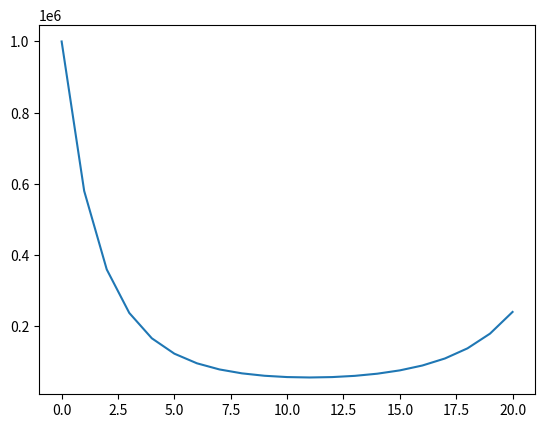

The matplotlib source for this figure: (Note: this script raises an exception after producing the figure.)
def CalculaDeltaT(Tu,gama,Ct):
    return Tu*(gama - Ct)
Tu = [0]*21
Tu[0] = 1000000
gama= 0.18
Ct = [0]*21
Ct[0] = 0.6
T = [0]*21
T[0] = 0

for i in range(0,20):
    delta_Tu = CalculaDeltaT(Tu[i],gama,Ct[i])
    Ct[i+1] = Ct[i] - 0.04
    Tu [i+1] = int(Tu[i] + delta_Tu)
    T[i+1] = i+1
    print(Tu[i])

import matplotlib.pyplot as plt
    
plt.plot (T,Tu)
plt.axis([0,20,0,Tu[0],0])
plt.ylabel("Tu [Tubarões]")
plt.xlabel ("T [tempo em anos]")
plt.title ("Tu em função do tempo")
plt.show()